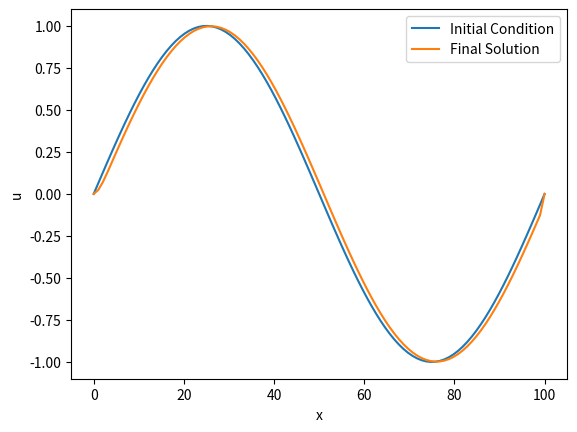

Reproduce this figure in Python.
# 一维线性对流方程

import numpy as np
import matplotlib.pyplot as plt

# 设置空间网格和时间步长
nx = 100  # 空间网格数
nt = 100  # 时间步长数
dx = 1.0  # 空间步长
dt = 0.01  # 时间步长

# 设置速度
c = 1.0

# 初始化网格和初始条件
x = np.linspace(0, nx*dx, nx)
u0 = np.sin(2 * np.pi * x)  # 初始条件

# 进行时间迭代计算
u = u0.copy()  # 当前时间步的值

for n in range(nt):
    un = u.copy()  # 上一个时间步的值
    for i in range(1, nx-1):
        # 使用一阶向前差分格式计算下一个时间步的值
        u[i] = un[i] - c * dt / dx * (un[i] - un[i-1])

# 绘制结果
plt.plot(x, u0, label='Initial Condition')
plt.plot(x, u, label='Final Solution')
plt.xlabel('x')
plt.ylabel('u')
plt.legend()
plt.show()